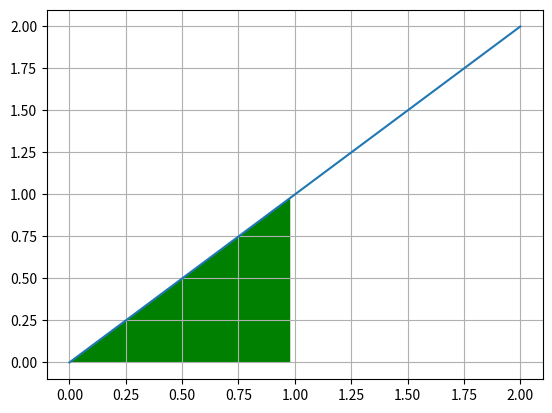

Generate this figure with matplotlib:
import matplotlib.pyplot as plt
import numpy as np

# grid init
x = [0, 0, 0, 0, 0, 0, 0, 0, 0]
y = [x, x, x, x, x, x, x, x, x]

grid = np.array(y)

x = np.linspace(0, 2)
y = np.linspace(0, 2)

fig, ax = plt.subplots()
ax.plot(x, y)

ax.fill_between(x, y, 0, where=x < 1, facecolor='green')

plt.grid(True)

plt.show()
